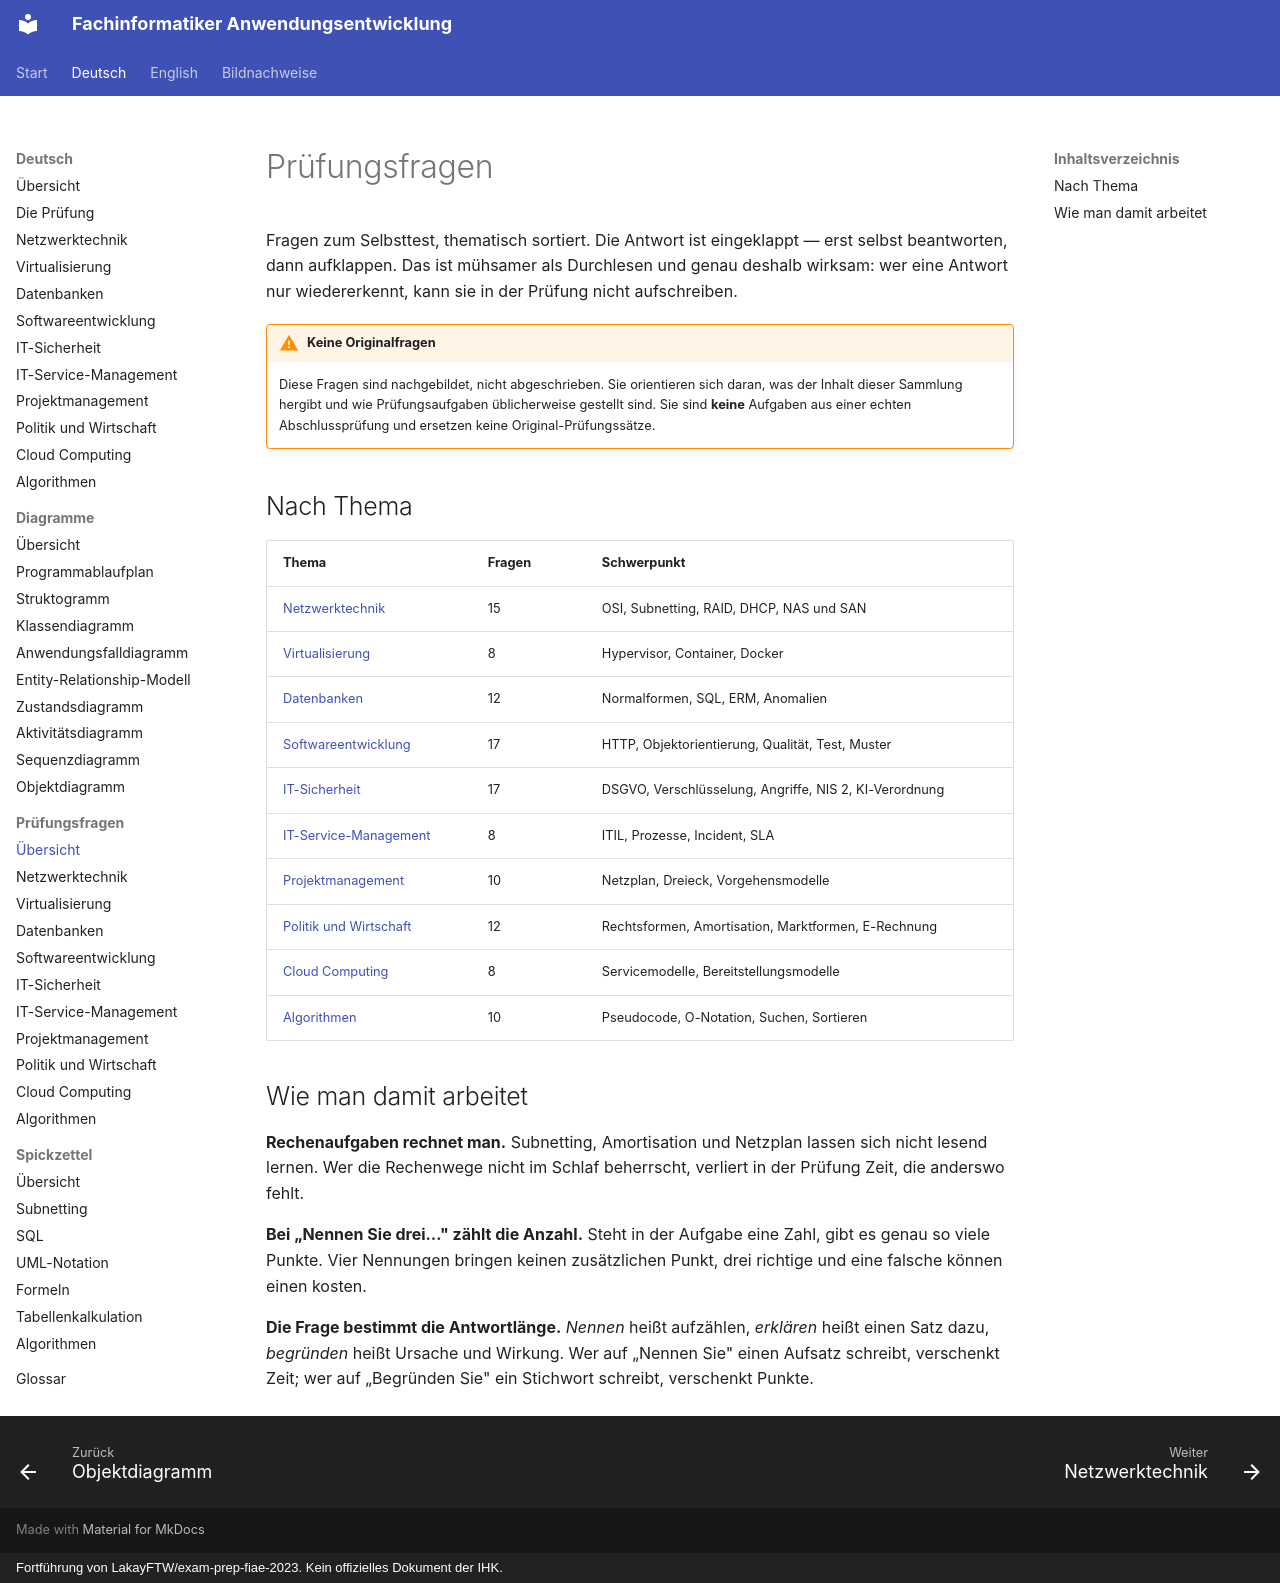

repository: ftrauernicht/fachinformatiker-anwendungsentwicklung · page: de/pruefungsfragen/index.html · generator: mkdocs · copyright: Fortführung von LakayFTW/exam-prep-fiae-2023. Kein offizielles Dokument der IHK.

# Prüfungsfragen

Fragen zum Selbsttest, thematisch sortiert. Die Antwort ist eingeklappt — erst selbst
beantworten, dann aufklappen. Das ist mühsamer als Durchlesen und genau deshalb wirksam:
wer eine Antwort nur wiedererkennt, kann sie in der Prüfung nicht aufschreiben.

!!! warning "Keine Originalfragen"

    Diese Fragen sind nachgebildet, nicht abgeschrieben. Sie orientieren sich daran, was
    der Inhalt dieser Sammlung hergibt und wie Prüfungsaufgaben üblicherweise gestellt
    sind. Sie sind **keine** Aufgaben aus einer echten Abschlussprüfung und ersetzen keine
    Original-Prüfungssätze.

## Nach Thema

| Thema | Fragen | Schwerpunkt |
|---|---|---|
| [Netzwerktechnik](01-netzwerktechnik.md) | 15 | OSI, Subnetting, RAID, DHCP, NAS und SAN |
| [Virtualisierung](02-virtualisierung.md) | 8 | Hypervisor, Container, Docker |
| [Datenbanken](03-datenbanken.md) | 12 | Normalformen, SQL, ERM, Anomalien |
| [Softwareentwicklung](04-softwareentwicklung.md) | 17 | HTTP, Objektorientierung, Qualität, Test, Muster |
| [IT-Sicherheit](05-it-sicherheit.md) | 17 | DSGVO, Verschlüsselung, Angriffe, NIS 2, KI-Verordnung |
| [IT-Service-Management](06-it-service-management.md) | 8 | ITIL, Prozesse, Incident, SLA |
| [Projektmanagement](07-projektmanagement.md) | 10 | Netzplan, Dreieck, Vorgehensmodelle |
| [Politik und Wirtschaft](08-politik-und-wirtschaft.md) | 12 | Rechtsformen, Amortisation, Marktformen, E-Rechnung |
| [Cloud Computing](09-cloud-computing.md) | 8 | Servicemodelle, Bereitstellungsmodelle |
| [Algorithmen](10-algorithmen.md) | 10 | Pseudocode, O-Notation, Suchen, Sortieren |

## Wie man damit arbeitet

**Rechenaufgaben rechnet man.** Subnetting, Amortisation und Netzplan lassen sich nicht
lesend lernen. Wer die Rechenwege nicht im Schlaf beherrscht, verliert in der Prüfung
Zeit, die anderswo fehlt.

**Bei „Nennen Sie drei…" zählt die Anzahl.** Steht in der Aufgabe eine Zahl, gibt es genau
so viele Punkte. Vier Nennungen bringen keinen zusätzlichen Punkt, drei richtige und eine
falsche können einen kosten.

**Die Frage bestimmt die Antwortlänge.** *Nennen* heißt aufzählen, *erklären* heißt einen
Satz dazu, *begründen* heißt Ursache und Wirkung. Wer auf „Nennen Sie" einen Aufsatz
schreibt, verschenkt Zeit; wer auf „Begründen Sie" ein Stichwort schreibt, verschenkt
Punkte.
